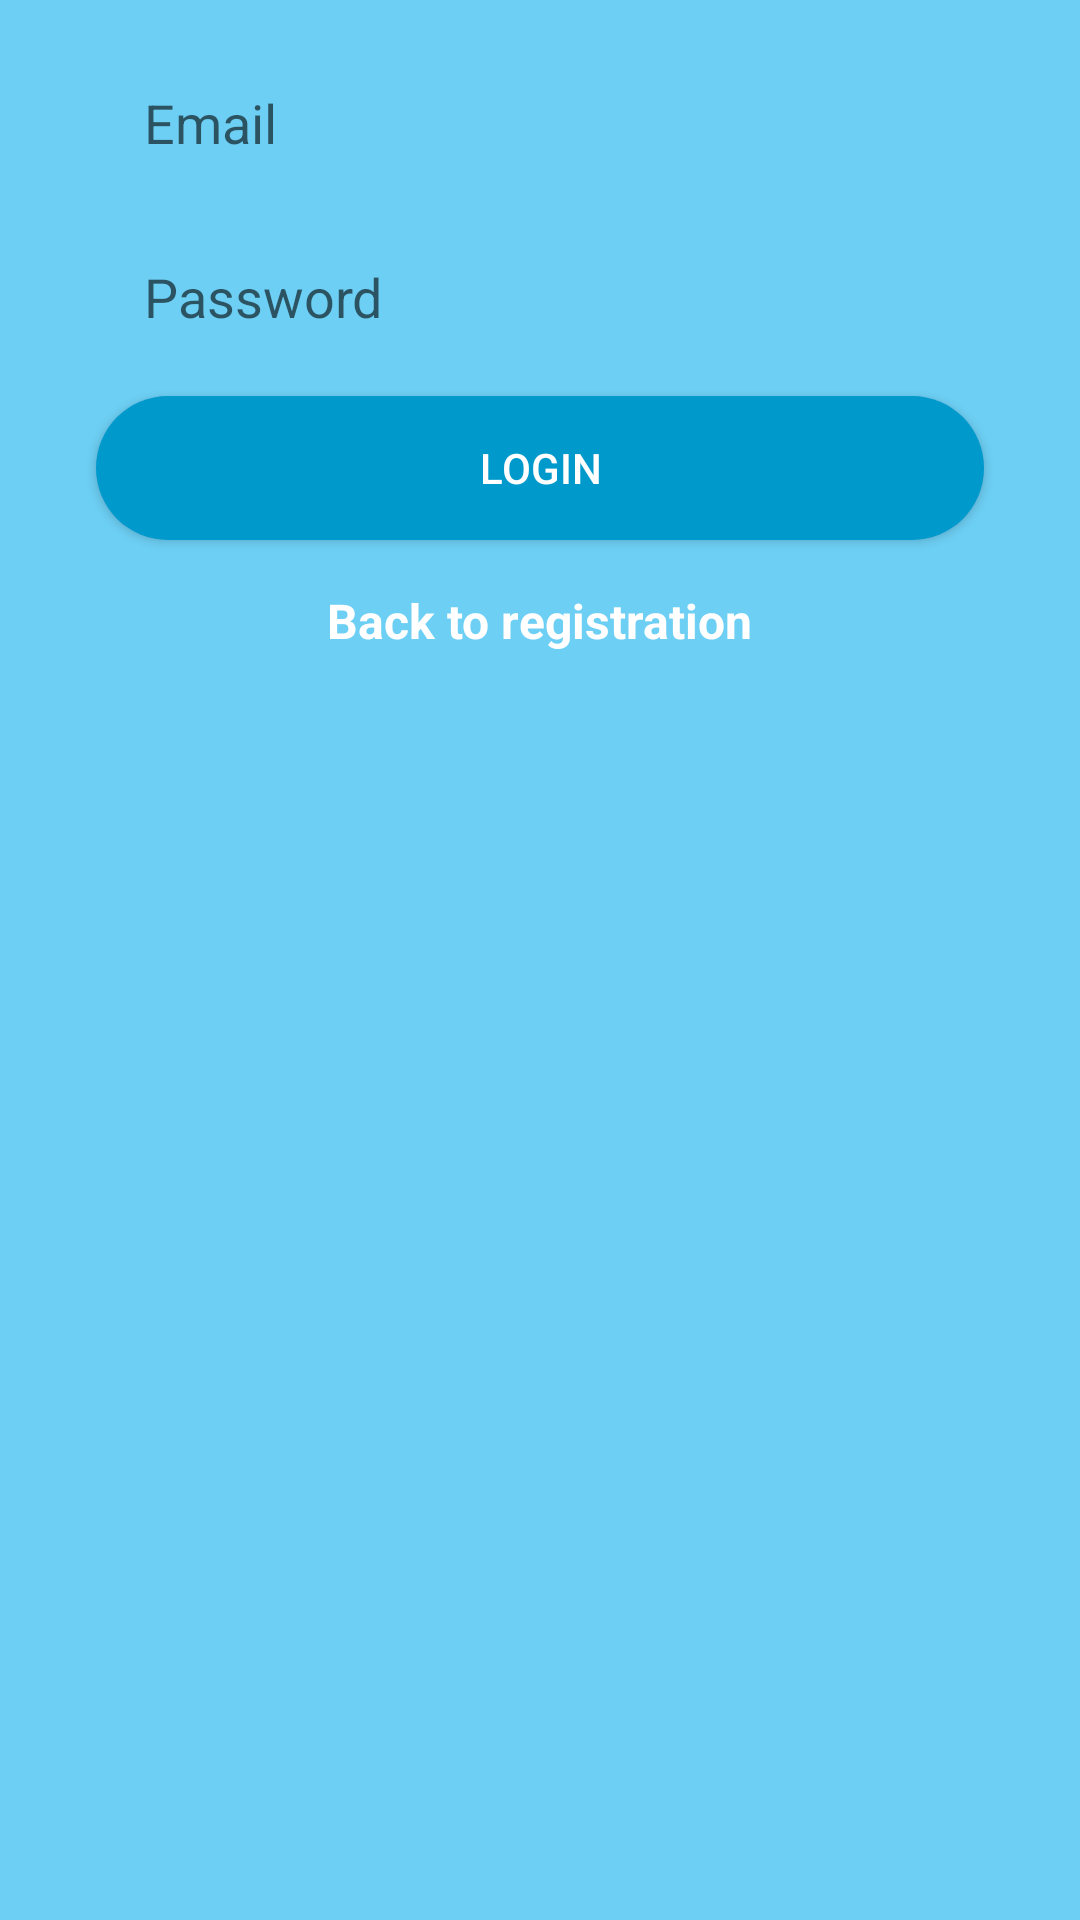

Produce the Android XML layout that renders to this screen, including the resource entries it uses.
<!-- AndroidManifest.xml: application theme Theme.MyChatApp -->
<!-- res/layout/activity_login.xml -->
<?xml version="1.0" encoding="utf-8"?>
<androidx.constraintlayout.widget.ConstraintLayout xmlns:android="http://schemas.android.com/apk/res/android"
    xmlns:app="http://schemas.android.com/apk/res-auto"
    xmlns:tools="http://schemas.android.com/tools"
    android:layout_width="match_parent"
    android:layout_height="match_parent"
    android:background="#6DCFF4">

    <EditText
        android:id="@+id/editTextTextEmailAddress2"
        android:layout_width="0dp"
        android:layout_height="50dp"
        android:layout_marginStart="32dp"
        android:layout_marginTop="16dp"
        android:layout_marginEnd="32dp"
        android:ems="10"
        android:background="@drawable/rounded_edittext_register_login"
        android:hint="Email"
        android:inputType="textEmailAddress"
        android:paddingStart="16dp"
        app:layout_constraintEnd_toEndOf="parent"
        app:layout_constraintHorizontal_bias="0.0"
        app:layout_constraintStart_toStartOf="parent"
        app:layout_constraintTop_toTopOf="parent" />

    <EditText
        android:id="@+id/editTextTextPassword2"
        android:layout_width="0dp"
        android:layout_height="50dp"
        android:layout_marginTop="8dp"
        android:background="@drawable/rounded_edittext_register_login"
        android:ems="10"
        android:hint="Password"
        android:inputType="textPassword"
        android:paddingStart="16dp"
        app:layout_constraintEnd_toEndOf="@+id/editTextTextEmailAddress2"
        app:layout_constraintStart_toStartOf="@+id/editTextTextEmailAddress2"
        app:layout_constraintTop_toBottomOf="@+id/editTextTextEmailAddress2" />

    <androidx.appcompat.widget.AppCompatButton
        android:id="@+id/loginButton"
        android:layout_width="0dp"
        android:layout_height="wrap_content"
        android:layout_marginTop="8dp"
        android:background="@drawable/rounded_button"
        android:text="Login"
        android:textColor="@color/white"
        app:layout_constraintEnd_toEndOf="@+id/editTextTextPassword2"
        app:layout_constraintStart_toStartOf="@+id/editTextTextPassword2"
        app:layout_constraintTop_toBottomOf="@+id/editTextTextPassword2" />

    <TextView
        android:id="@+id/backTextView"
        android:layout_width="wrap_content"
        android:layout_height="wrap_content"
        android:layout_marginTop="16dp"
        android:text="Back to registration"
        android:textColor="@android:color/white"
        android:textSize="16sp"
        android:textStyle="bold"
        app:layout_constraintEnd_toEndOf="@+id/loginButton"
        app:layout_constraintStart_toStartOf="@+id/loginButton"
        app:layout_constraintTop_toBottomOf="@+id/loginButton" />

</androidx.constraintlayout.widget.ConstraintLayout>
<!-- resources referenced by this layout -->
<resources>
  <!-- drawable rounded_button (drawable) -->
  <?xml version="1.0" encoding="utf-8"?>
  <shape xmlns:android="http://schemas.android.com/apk/res/android">
      <corners android:radius="25dp"/>
      <solid android:color="@android:color/holo_blue_dark"/>
  </shape>
  <style name="Theme.MyChatApp" parent="Theme.MaterialComponents.DayNight.DarkActionBar">
          
          <item name="colorPrimary">@android:color/holo_blue_dark</item>
          <item name="colorPrimaryVariant">@android:color/holo_blue_dark</item>
          <item name="colorOnPrimary">@color/white</item>
          
          <item name="colorSecondary">@color/teal_200</item>
          <item name="colorSecondaryVariant">@color/teal_700</item>
          <item name="colorOnSecondary">@color/black</item>
          
          <item name="android:statusBarColor">@android:color/holo_blue_dark</item>
          
      </style>
  <!-- not gathered from this repository: default colours our renderer supplied (Android Studio template values) -->
  <color name="teal_200">#FF03DAC5</color>
  <color name="teal_700">#FF018786</color>
  <color name="black">#FF000000</color>
  <color name="white">#FFFFFFFF</color>
</resources>
